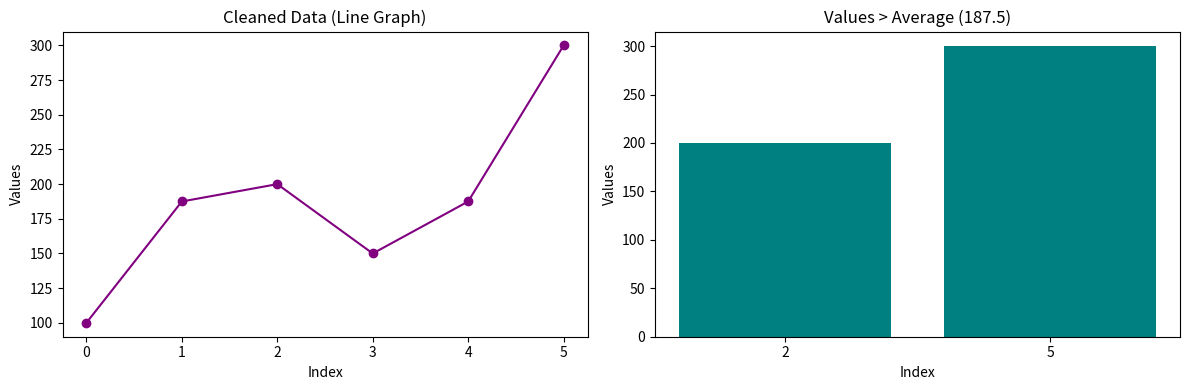

Python code for this plot:
"""10. Data Cleaning + Visualization
Scenario:
data = np.array([100, np.nan, 200, 150, np.nan, 300])
Task:
1. Convert to Pandas Series
2. Replace NaN with mean
3. Plot:
○ Line graph of cleaned data
○ Bar chart of values > average """

import numpy as np
import pandas as pd
from matplotlib import pyplot as plt


data = np.array([100, np.nan, 200, 150, np.nan, 300])

# 1. Convert to Pandas Series
s = pd.Series(data)

# 2. Replace NaN with mean
mean_val = s.mean()
cleaned_s = s.fillna(mean_val)

# 3. Plot both graphs
fig, axes = plt.subplots(1, 2, figsize=(12, 4))

# Line graph of cleaned data
axes[0].plot(cleaned_s.index, cleaned_s.values, marker="o", color="purple")
axes[0].set_title("Cleaned Data (Line Graph)")
axes[0].set_xlabel("Index")
axes[0].set_ylabel("Values")

# Bar chart of values > average
above_avg = cleaned_s[cleaned_s > mean_val]
axes[1].bar(above_avg.index.astype(str), above_avg.values, color="teal")
axes[1].set_title(f"Values > Average ({mean_val})")
axes[1].set_xlabel("Index")
axes[1].set_ylabel("Values")

plt.tight_layout()
plt.show()
